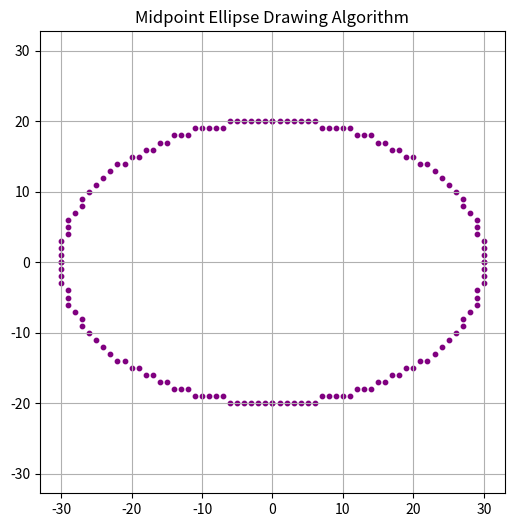

Recreate this plot in Python.
import matplotlib.pyplot as plt
def midpoint_ellipse(rx, ry):
    x = 0
    y = ry
    points = []
    # Region 1
    p1 = ry**2 - rx**2 * ry + 0.25 * rx**2
    dx = 2 * ry**2 * x
    dy = 2 * rx**2 * y
    while dx < dy:
        points.extend([
            (x, y), (-x, y),
            (x, -y), (-x, -y)
        ])
        if p1 < 0:
            x += 1
            dx = 2 * ry**2 * x
            p1 += dx + ry**2
        else:
            x += 1
            y -= 1
            dx = 2 * ry**2 * x
            dy = 2 * rx**2 * y
            p1 += dx - dy + ry**2
    # Region 2
    p2 = (ry**2) * (x + 0.5)**2 + \
         (rx**2) * (y - 1)**2 - \
         (rx**2 * ry**2)
    while y >= 0:
        points.extend([
            (x, y), (-x, y),
            (x, -y), (-x, -y)
        ])
        if p2 > 0:
            y -= 1
            dy = 2 * rx**2 * y
            p2 += rx**2 - dy
        else:
            x += 1
            y -= 1
            dx = 2 * ry**2 * x
            dy = 2 * rx**2 * y
            p2 += dx - dy + rx**2
    xs, ys = zip(*points)
    plt.figure(figsize=(6, 6))
    plt.scatter(xs, ys, color='purple', s=10)
    plt.title("Midpoint Ellipse Drawing Algorithm")
    plt.axis('equal')
    plt.grid(True)
    plt.show()
# Example
midpoint_ellipse(30, 20)
